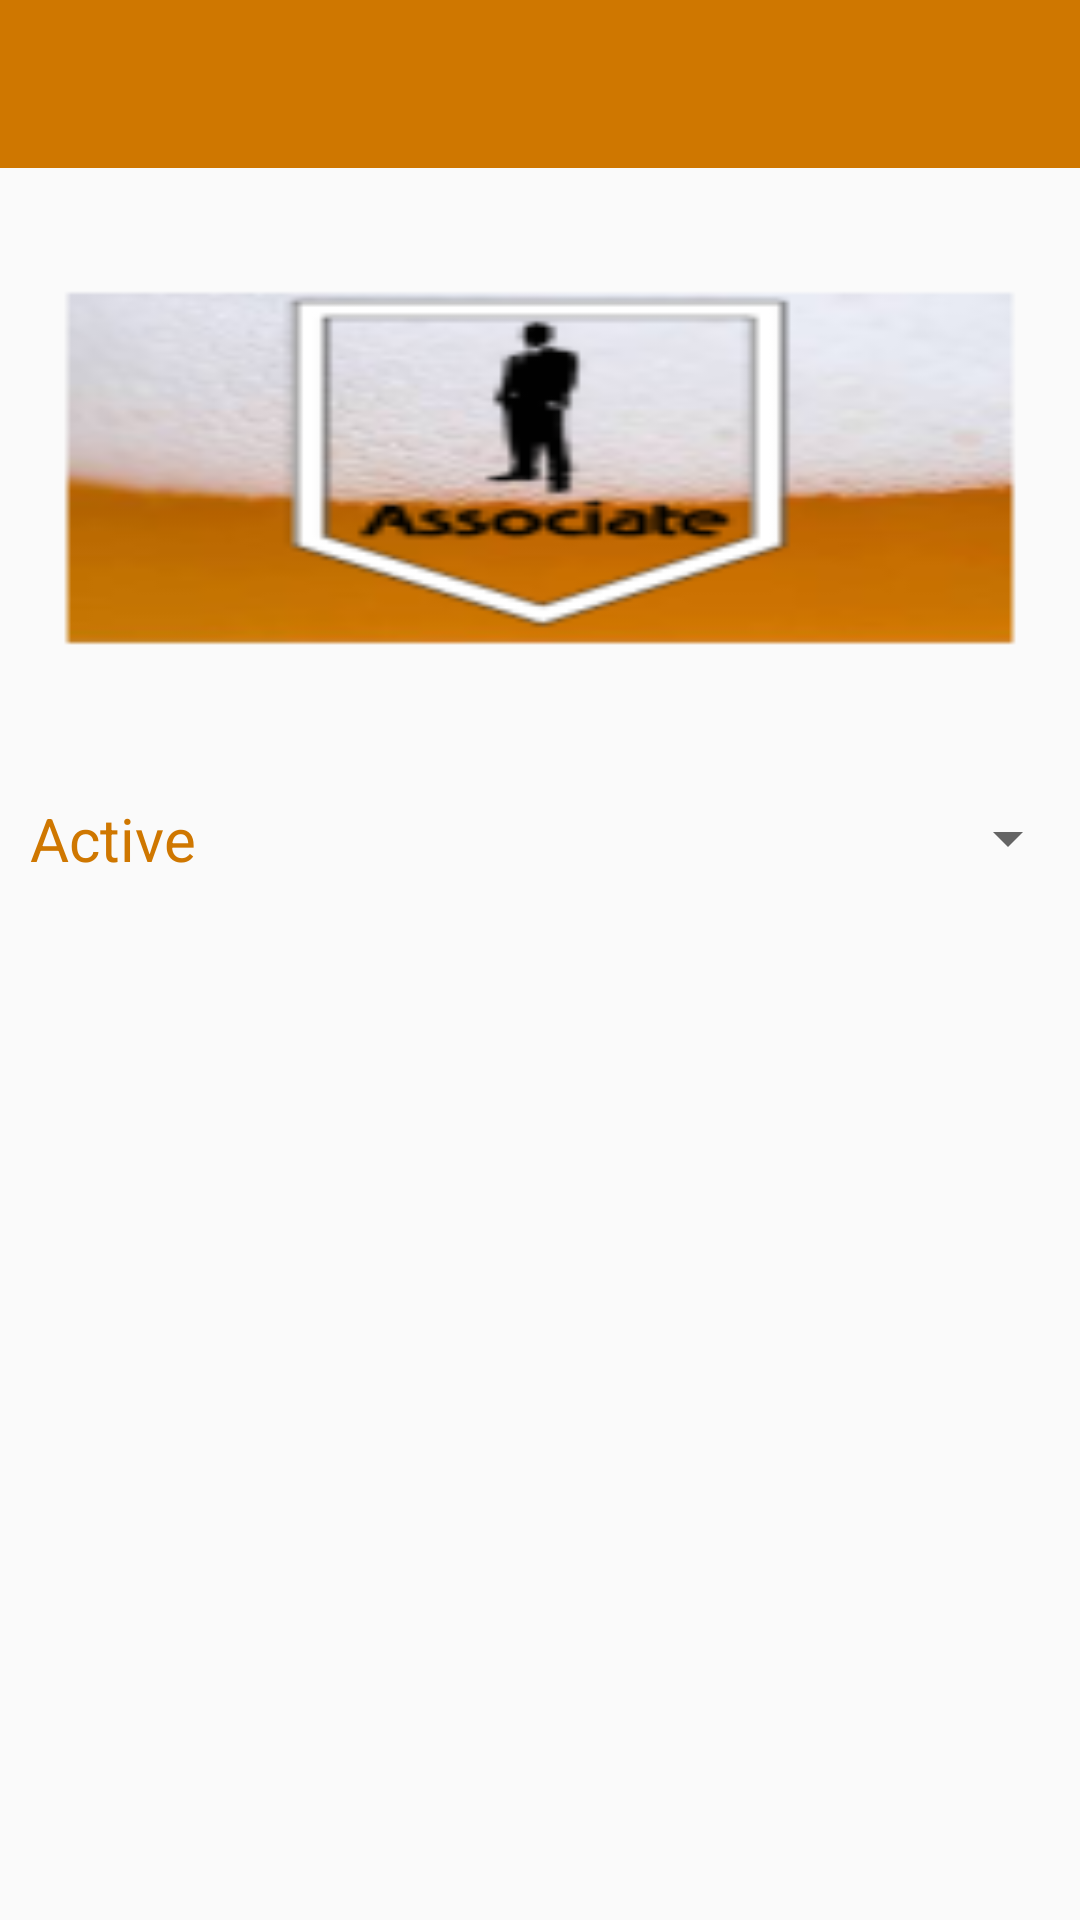

Android layout source for this screen:
<!-- AndroidManifest.xml: application theme AppTheme -->
<!-- res/layout/activity_home_page.xml -->
<?xml version="1.0" encoding="utf-8"?>
<android.support.v4.widget.DrawerLayout xmlns:android="http://schemas.android.com/apk/res/android"
    xmlns:tools="http://schemas.android.com/tools"
    android:id="@+id/drawer_layout"
    android:layout_width="match_parent"
    android:layout_height="match_parent">

    <RelativeLayout
        android:layout_width="match_parent"
        android:layout_height="match_parent">


        <include
            android:id="@+id/appbar"
            layout="@layout/apptoolbar"
            android:layout_width="match_parent"
            android:layout_height="wrap_content" />

        <ImageView
            android:id="@+id/iv_homePage_icon"
            android:layout_width="match_parent"
            android:layout_height="200dp"
            android:layout_below="@+id/appbar"
            android:background="@mipmap/ic_launcher" />

        <FrameLayout
            android:id="@+id/content_frame"
            android:layout_width="match_parent"
            android:layout_height="match_parent"
            android:layout_below="@+id/iv_homePage_icon">

            <LinearLayout
                android:layout_width="match_parent"
                android:layout_height="match_parent"
                android:orientation="vertical"
                android:weightSum="100"
                tools:context="com.example.example.HomePage">

                <LinearLayout
                    android:layout_width="match_parent"
                    android:layout_height="wrap_content"
                    android:orientation="horizontal"></LinearLayout>

                <TabHost
                    android:id="@+id/tabHost"
                    android:layout_width="match_parent"
                    android:layout_height="wrap_content"
                   >

                    <LinearLayout
                        android:layout_width="match_parent"
                        android:layout_height="match_parent"
                        android:orientation="vertical">

                        <TabWidget
                            android:id="@android:id/tabs"
                            android:layout_width="match_parent"
                            android:layout_height="wrap_content"></TabWidget>

                        <FrameLayout
                            android:id="@android:id/tabcontent"
                            android:layout_width="match_parent"
                            android:layout_height="match_parent">

                            <LinearLayout
                                android:id="@+id/homepage_Missions_layout"
                                android:layout_width="match_parent"
                                android:layout_height="match_parent"
                                android:orientation="vertical"
                                android:tag="MissionsTab">
                                
                                <Spinner
                                    android:id="@+id/homepage_Spinner_MissionStatus"
                                    android:layout_width="match_parent"
                                    android:layout_height="wrap_content"
                                    android:entries="@array/array_name" />

                                <ListView
                                    android:id="@+id/homepage_ListView_Missions"
                                    android:layout_width="match_parent"
                                    android:layout_height="wrap_content"
                                    tools:listitem="@layout/missionrow"

                                    />

                            </LinearLayout>

                            <LinearLayout
                                android:id="@+id/homepage_Test_layout"
                                android:layout_width="match_parent"
                                android:layout_height="match_parent"
                                android:orientation="vertical"
                                android:tag="TestTag"></LinearLayout>

                            <LinearLayout
                                android:id="@+id/homepage_Badges_layout"
                                android:layout_width="match_parent"
                                android:layout_height="match_parent"
                                android:orientation="vertical"
                                android:tag="BadgesTab"></LinearLayout>
                        </FrameLayout>
                    </LinearLayout>
                </TabHost>

            </LinearLayout>
        </FrameLayout>
    </RelativeLayout>

    <ListView
        android:id="@+id/nav_homePage"
        android:layout_width="240dp"
        android:layout_height="match_parent"
        android:layout_gravity="start"
        android:background="#111"
        android:choiceMode="singleChoice"
        android:divider="@android:color/transparent"
        android:dividerHeight="0dp" />

</android.support.v4.widget.DrawerLayout>
<!-- res/layout/apptoolbar.xml (included above) -->
<?xml version="1.0" encoding="utf-8"?>
<LinearLayout xmlns:android="http://schemas.android.com/apk/res/android"
    xmlns:app="http://schemas.android.com/apk/res-auto"
    android:orientation="vertical"
    android:layout_width="match_parent"
    android:layout_height="match_parent">

    <android.support.v7.widget.Toolbar xmlns:android="http://schemas.android.com/apk/res/android"

        xmlns:local="http://schemas.android.com/apk/res-auto"

        android:id="@+id/toolbar"

        android:layout_width="match_parent"

        android:layout_height="?attr/actionBarSize"

        android:background="@color/colorPrimary"

        local:theme="@style/ThemeOverlay.AppCompat.Dark.ActionBar"

        local:popupTheme="@style/ThemeOverlay.AppCompat.Light" />

</LinearLayout>
<!-- res/layout/missionrow.xml (included above) -->
<?xml version="1.0" encoding="utf-8"?>
<LinearLayout xmlns:android="http://schemas.android.com/apk/res/android"
    android:layout_width="match_parent"
    android:layout_height="match_parent"
    android:orientation="horizontal"
    android:weightSum="100">



    <TextView
        android:id="@+id/tv_missionrow_Title"
        android:layout_width="wrap_content"
        android:layout_height="wrap_content"
        android:hint="Misssion title"
        android:textSize="16sp"
        android:background="@drawable/listviewborder"
        android:textColor="#FEFEFE"
        android:maxLength="20"
        android:layout_weight="30"/>
    <TextView
        android:id="@+id/tv_missionrow_Description"
        android:layout_width="wrap_content"
        android:layout_height="wrap_content"
        android:hint="Misssion description "
        android:textSize="16sp"
        android:background="@drawable/listviewborder"
        android:textColor="#FEFEFE"
        android:maxLength="50"
        android:layout_weight="70"/>



</LinearLayout>
<!-- resources referenced by this layout -->
<resources>
  <string-array name="array_name">
          <item>Active</item>
          <item>Completed</item>
          <item>Inactive</item>
      </string-array>
  <color name="colorPrimary">#cf7700</color>
  <!-- drawable listviewborder (drawable) -->
  <?xml version="1.0" encoding="utf-8"?>
  <shape xmlns:android="http://schemas.android.com/apk/res/android" android:shape="rectangle" >
      
      
      
      <solid android:color="#b0b0b0" />
      <stroke android:width="2dip" android:color="#cf7700" />
  </shape>
  <!-- mipmap ic_launcher: png bitmap (mipmap-hdpi, 3502 bytes) -->
  <style name="AppTheme" parent="AppTheme.Base">    
  
  
      </style>
  <style name="AppTheme.Base" parent="Theme.AppCompat.Light.NoActionBar">
          
          <item name="windowActionBar">false</item>
          
          <item name="colorPrimary">@color/colorPrimary</item>
          
          <item name="colorPrimaryDark">@color/colorPrimaryDark</item>
          
          <item name="colorAccent">@color/colorAccent</item>
  
          
          <item name="android:spinnerItemStyle">
              @style/spinnerItemStyle
          </item>
  
          
          <item name="android:spinnerDropDownItemStyle">
              @style/spinnerDropDownItemStyle
          </item>
  
      </style>
  <color name="colorPrimaryDark">#603913</color>
  <color name="colorAccent">#cf7700</color>
  <style name="spinnerItemStyle">
          <item name="android:padding">10dp</item>
          <item name="android:textSize">20sp</item>
          <item name="android:textColor">@color/colorAccent</item>
      </style>
  <style name="spinnerDropDownItemStyle">
          <item name="android:padding">20dp</item>
          <item name="android:textSize">100sp</item>
          <item name="android:textColor">@color/colorAccent</item>
      </style>
</resources>
